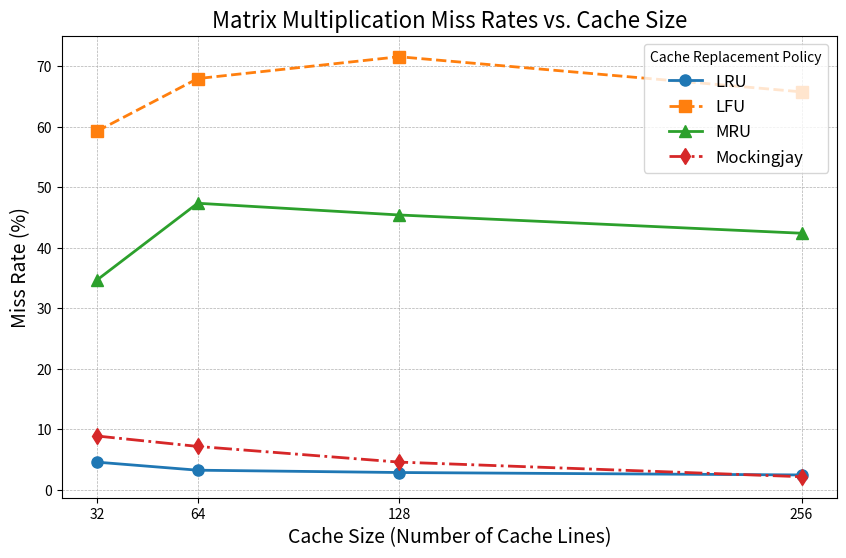
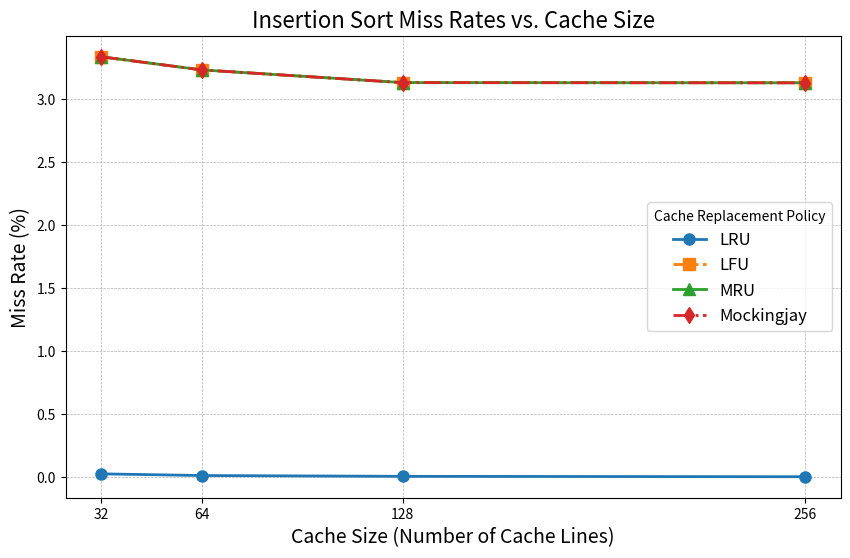
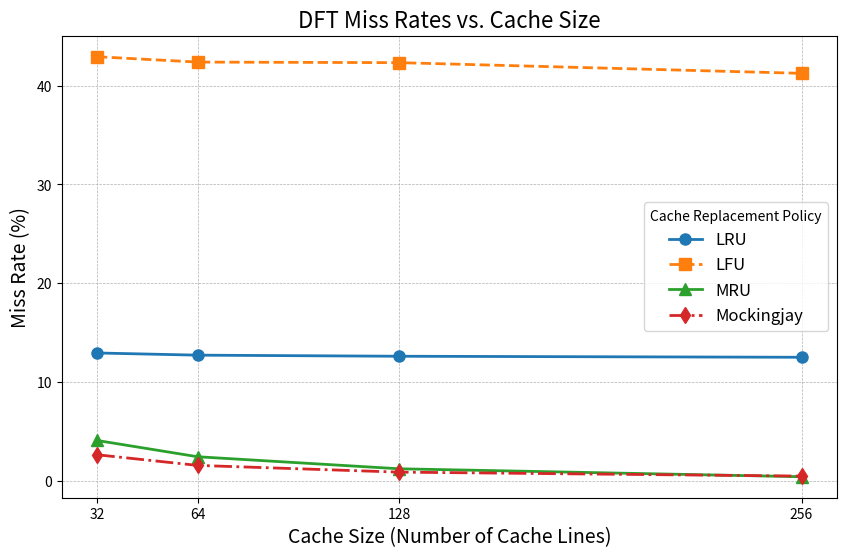
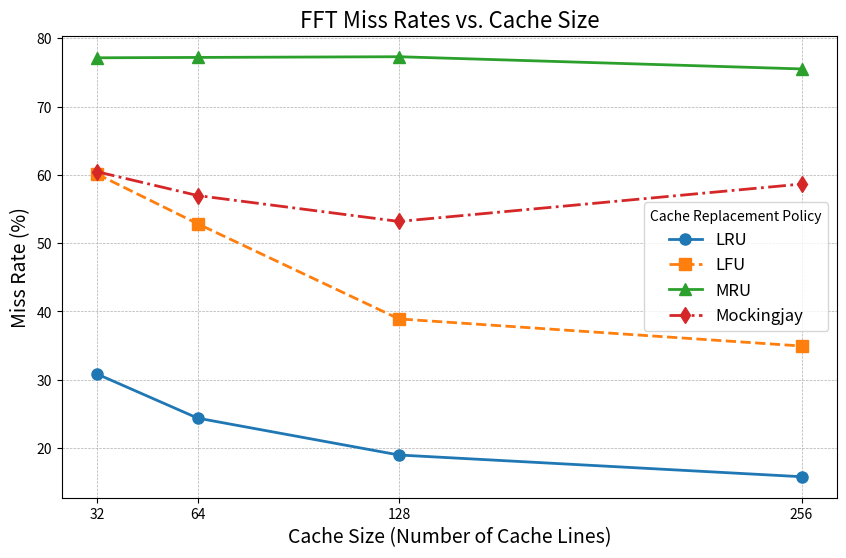
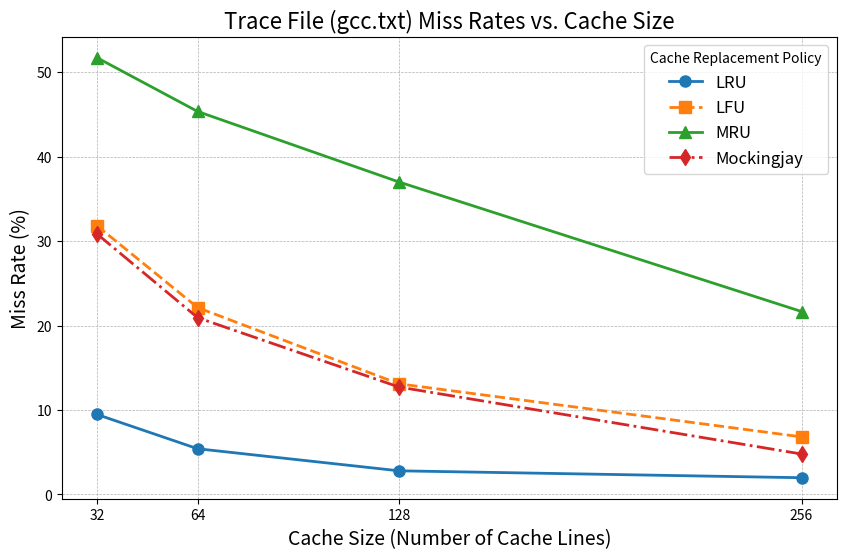

These figures' Python source, in order:
import matplotlib.pyplot as plt
import os

# Define cache sizes in ascending order
cache_sizes = [32, 64, 128, 256]

# Matrix Multiplication Miss Rates (%)
matrix_miss_rates = {
    'LRU': [4.58386, 3.25387, 2.87057, 2.46772],
    'LFU': [59.2873, 67.9839, 71.5978, 65.7903],
    'MRU': [34.6939, 47.3784, 45.4415, 42.4233],
    'Mockingjay': [8.90466, 7.18327, 4.59351, 2.17513],
}

# Insertion Sort Miss Rates (%)
insertion_miss_rates = {
    'LRU': [0.0258398, 0.0125641, 0.00609757, 0.00305027],
    'LFU': [3.33333, 3.22896, 3.12805, 3.12653],
    'MRU': [3.33333, 3.22896, 3.12805, 3.12653],
    'Mockingjay': [3.33333, 3.22896, 3.12805, 3.12653],
}

# DFT Miss Rates (%)
dft_miss_rates = {
    'LRU': [12.9408, 12.7201, 12.6099, 12.5061],
    'LFU': [42.9292, 42.3862, 42.3296, 41.2473],
    'MRU': [4.0856, 2.43665, 1.21951, 0.414837],
    'Mockingjay': [2.63862, 1.56022, 0.879573, 0.479464],
}

# FFT Miss Rates (%)
fft_miss_rates = {
    'LRU': [30.8424, 24.384, 18.9857, 15.8051],
    'LFU': [60.1223, 52.8395, 38.9076, 34.9426],
    'MRU': [77.1399, 77.1935, 77.2966, 75.5096],
    'Mockingjay': [60.462, 56.9712, 53.1789, 58.6548],
}

# Trace Miss Rates (gcc.txt) (%)
trace_miss_rates = {
    'LRU': [9.471, 5.411, 2.798, 1.98],
    'LFU': [31.821, 22.124, 13.1, 6.818],
    'MRU': [51.718, 45.35, 37.003, 21.661],
    'Mockingjay': [30.847, 20.933, 12.721, 4.787],
}

# Define a directory to save plots
plot_dir = 'plots'
os.makedirs(plot_dir, exist_ok=True)

# Line styles for better differentiation
line_styles = {
    'LRU': 'o-',
    'LFU': 's--',
    'MRU': '^-',
    'Mockingjay': 'd-.',
}

# Function to plot and save miss rates for a given algorithm
def plot_and_save(cache_sizes, miss_rates, algorithm_name):
    plt.figure(figsize=(10, 6))
    for policy, rates in miss_rates.items():
        plt.plot(cache_sizes, rates, line_styles.get(policy, 'o-'), label=policy, markersize=8, linewidth=2)
    
    plt.title(f'{algorithm_name} Miss Rates vs. Cache Size', fontsize=16)
    plt.xlabel('Cache Size (Number of Cache Lines)', fontsize=14)
    plt.ylabel('Miss Rate (%)', fontsize=14)
    plt.xticks(cache_sizes)
    plt.grid(True, which='both', linestyle='--', linewidth=0.5)
    plt.legend(title='Cache Replacement Policy', fontsize=12)
    
    # Generate a filename by replacing spaces and converting to lowercase
    safe_algorithm_name = algorithm_name.replace(' ', '_').lower()
    filename = os.path.join(plot_dir, f"{safe_algorithm_name}_miss_rates.png")
    plt.savefig(filename, dpi=300, bbox_inches='tight')
    print(f"Saved plot: {filename}")
    
    # Close the plot to free memory
    plt.close()

# Plotting for each algorithm
plot_and_save(cache_sizes, matrix_miss_rates, 'Matrix Multiplication')
plot_and_save(cache_sizes, insertion_miss_rates, 'Insertion Sort')
plot_and_save(cache_sizes, dft_miss_rates, 'DFT')
plot_and_save(cache_sizes, fft_miss_rates, 'FFT')
plot_and_save(cache_sizes, trace_miss_rates, 'Trace File (gcc.txt)')
